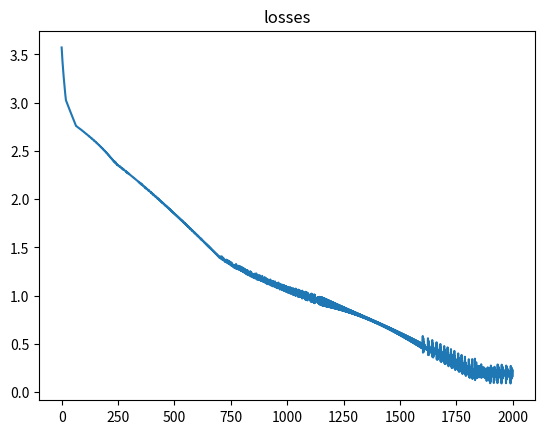

Source code (Python):
import matplotlib.pyplot as plt
# # ------------------------------Task from workshop #4
# import numpy as np
#
# X = np.array([1, 2, 3, 5])
# Y = np.array([0.7, 1.5, 4.5, 9.5])
#
# W = 0
# b = 0
#
# def linear(W, b, x):
#     return W * x + b
#
# def dW_linear(W, b, x):
#     return x
#
# def db_linear(W, b, x):
#     return 1
#
# def dx_linear(W, b, x):
#     return W
#
# def sigmoid(a):
#     return 1 / (1 + np.exp(-a))
#
# def da_sigmoid(a):
#     return 1/(1+np.exp(-a)) * (1 - 1/(1+np.exp(-a)))
#
# def model(W, b, x):
#     return sigmoid(linear(W, b, x)) * 20.0
#
# def dW_model(W, b, x):
#     return da_sigmoid(linear(W, b, x)) * x * 20.0
#
# def db_model(W, b, x):
#     return da_sigmoid(linear(W, b, x)) * 20.0 * 1
#
# def loss(y, y_prim):
#     return np.mean((y - y_prim) ** 2)
#
# def dW_loss(y, y_prim, W, b, x): # derivative WRT Loss function
#     return 2*(y-y_prim) * -(dW_model(W,b,x))
#
# def db_loss(y, y_prim, W, b, x):
#     return 2*(y-y_prim) * -(db_model(W,b,x))
#
#
# learning_rate = 1e-2
# count = 0
# epoc = True
# while epoc:
#     Y_prim = model(W, b, X)
#     loss1 = loss(Y, Y_prim)
#
#     dW_loss1 = dW_loss(Y, Y_prim, W, b, X)
#     db_loss1 = db_loss(Y, Y_prim, W, b, X)
#
#     W -= dW_loss1 * learning_rate
#     b -= db_loss1 * learning_rate
#
#     print(f'Y_prim: {Y_prim}')
#     print(f'loss: {loss1}')
#     print(f'rounds: {count}')
#     count +=1
#
#     if loss1 <= 0.4:
#         epoc = False


# # ---------------------------------------Task 4 from HW
#
# X = np.array([1, 2, 3, 5])
# Y = np.array([0.7, 1.5, 4.5, 9.5])
#
# W1 = np.random.random()
# W2 = np.random.random()
# b1 = 0
# b2 = 0
#
#
# def linear(W, b, x):
#     a = W * x + b
#     return a
#
#
# def dW_linear(W, b, x):
#     return W * x + b
#
#
# def db_linear(W, b, x):
#     return W * x + b
#
#
# def relu(a):
#     z = np.array(a)
#     z[z < 0] = 0
#     return z
#
#
# def drelu(a):
#     z = np.array(a)
#     z[z >= 0] = 1
#     z[z < 0] = 0
#     return z
#
#
# def model(w1, w2, b1, b2, x):
#     return linear(w2, b2, relu(linear(w1, b1, x)))
#
#
# def loss(y, y_prim):
#     return np.mean(np.abs(y - y_prim))
#
#
# def dW1_loss(y, y_prim, w1, b1, w2, b2, x):
#     return (y - y_prim) / np.abs(y - y_prim) * -(w2 * drelu(linear(w1, b1, x)) * x)
#
#
# def dW2_loss(y, y_prim, w1, b1, w2, b2, x):
#     return (y - y_prim) / np.abs(y - y_prim) * -(drelu(linear(w1, b1, x)))
#
#
# def db1_loss(y, y_prim, w1, b1, w2, b2, x):
#     return (y - y_prim) / np.abs(y - y_prim) * -(w2 * drelu(linear(w1, b1, x)))
#
#
# def db2_loss(y, y_prim, w1, b1, w2, b2, x):
#     return (y - y_prim) / np.abs(y - y_prim) * -(1)
#
#
# learning_rate = 1e-2
#
# losses = []
# for epoc in range(200):
#     Y_prim = model(W1, W2, b1, b2, X)
#     loss1 = loss(Y, Y_prim)
#     losses.append(loss1)
#
#     dw1loss = np.mean(dW1_loss(Y, Y_prim, W1, b1, W2, b2, X))
#     dw2loss = np.mean(dW2_loss(Y, Y_prim, W1, b1, W2, b2, X))
#
#     db1loss = np.mean(db1_loss(Y, Y_prim, W1, b1, W2, b2, X))
#     db2loss = np.mean(db2_loss(Y, Y_prim, W1, b1, W2, b2, X))
#
#     W1 -= dw1loss * learning_rate
#     W2 -= dw2loss * learning_rate
#
#     b1 -= db1loss * learning_rate
#     b2 -= db2loss * learning_rate
#
#     print(f'loss: {loss1}')
#     print(f'Y_prim: {Y_prim}')
# plt.plot(losses)
# plt.title("loss")
# plt.show()

#  -----------------------------------Task 5 from HW

import numpy as np

X = np.array([1, 2, 3, 5])
Y = np.array([0.7, 1.5, 4.5, 9.5])

W1 = np.random.random()
W2 = np.random.random()
b1 = 0
b2 = 0


def linear(W, b, x):
    a = W * x + b
    return a


def dW_linear(W, b, x):
    return x


def db_linear(W, b, x):
    return 1


def dx_linear(W, b, x):
    return tanh(linear(W, x, b))


def tanh(a):
    return (np.exp(a) - np.exp(-a)) / (np.exp(a) + np.exp(-a))


def da_tanh(a):
    # return
    return 1 - tanh(a)**2


def LeakyReLU(z):
    z = np.array(z)
    for i in range(len(z)):
        if z[i] <= 0:
            z[i] *= 0.1
    return z

def der_LeakyReLU(z):
    dz = np.ones_like(z)
    dz[z<0] = 0.1
    return dz

def model(w1, w2, b1, b2, x):
    return LeakyReLU(linear(w1, b1, tanh(linear(w2, b2, x))))

def loss(y, y_prim):
    return np.mean(np.abs(y - y_prim))


def dW1_model(w1, w2, b1, b2 , x):
    return der_LeakyReLU(linear(w1, b1, tanh(linear(w2, b2, x)))) * tanh(linear(w2,b2,x))

def db1_model(w1, w2, b1, b2 , x):
    return der_LeakyReLU(linear(w1, b1, tanh(linear(w2, b2, x)))) * db_linear(w2,b2,x)

def dW2_model(w1, w2, b1, b2 , x):
    return der_LeakyReLU(linear(w1, b1, tanh(linear(w2, b2, x)))) * w1 * da_tanh(linear(w2,b2,x)) * x

def db2_model(w1, w2, b1, b2 , x):
    return der_LeakyReLU(linear(w1, b1, tanh(linear(w2, b2, x)))) * w1 * da_tanh(linear(w2,b2,x))



def dW1_loss(y, y_prim, w1, w2, b1, b2 , x):  # derivative WRT Loss function
    return (y - y_prim) / np.abs(y - y_prim) * -(dW1_model(w1, w2, b1, b2 , x))

def db1_loss(y, y_prim, w1, w2, b1, b2 , x):
    return (y - y_prim) / np.abs(y - y_prim) * -(db1_model(w1, w2, b1, b2 , x))

def dW2_loss(y, y_prim, w1, w2, b1, b2 , x):  # derivative WRT Loss function
    return (y - y_prim) / np.abs(y - y_prim) * -(dW2_model(w1, w2, b1, b2 , x))

def db2_loss(y, y_prim, w1, w2, b1, b2 , x):
    return (y - y_prim) / np.abs(y - y_prim) * -(db2_model(w1, w2, b1, b2 , x))

learning_rate = 1e-2
losses = []
epoc = True
for i in range(2000):
    Y_prim = model(W1, W2, b1, b2, X)
    loss1 = loss(Y, Y_prim)
    losses.append(loss1)

    dW1_loss1 = np.mean(dW1_loss(Y, Y_prim, W1, W2 , b1 , b2, X))
    db1_loss1 = np.mean(db1_loss(Y, Y_prim, W1, W2 , b1 , b2, X))
    dW2_loss1 = np.mean(dW2_loss(Y, Y_prim, W1, W2, b1, b2, X))
    db2_loss1 = np.mean(db2_loss(Y, Y_prim, W1, W2, b1, b2, X))

    W1 -= dW1_loss1 * learning_rate
    b1 -= db1_loss1 * learning_rate
    W2 -= dW2_loss1 * learning_rate
    b2 -= db2_loss1 * learning_rate

    print(f'Y_prim: {Y_prim}')
    print(f'loss: {loss1}')
    if loss1 <= 1:
        epoc = False
plt.plot(losses)
plt.title("losses")
plt.show()